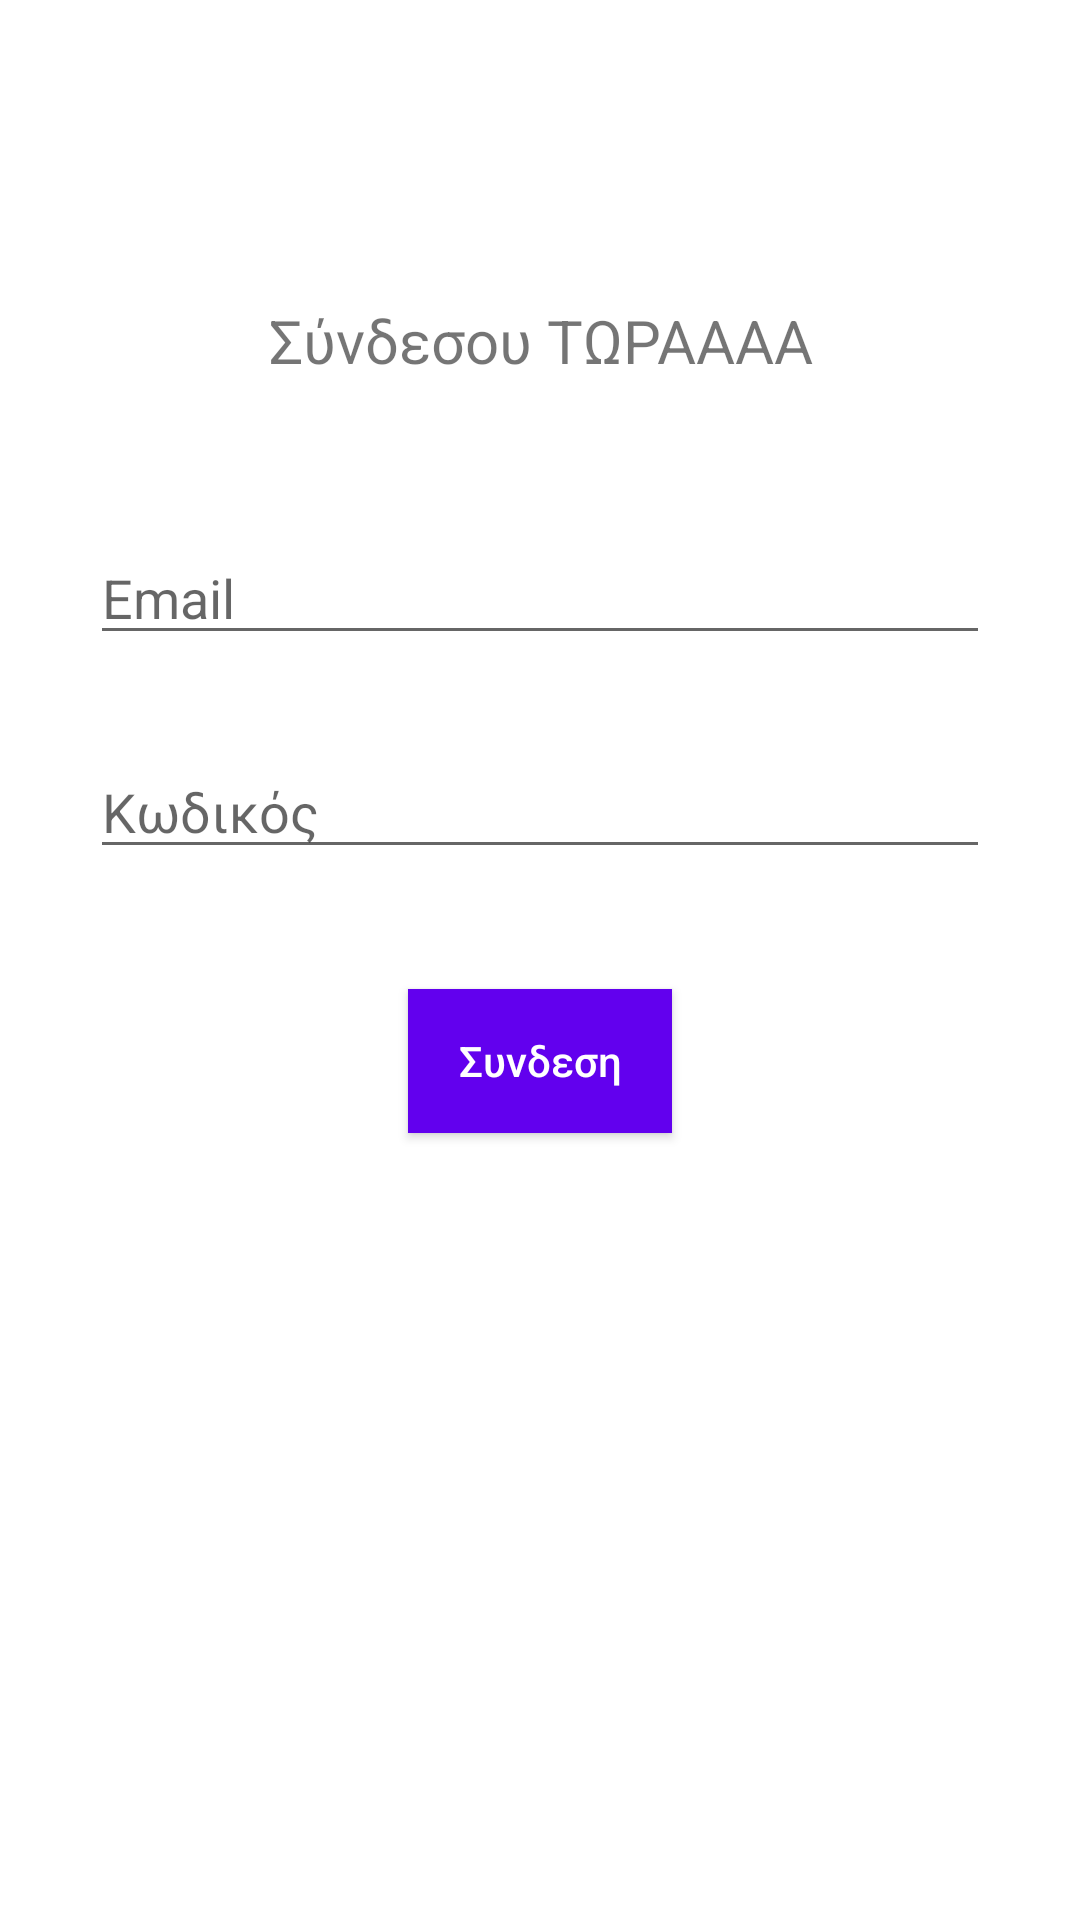

Write the Android layout XML for this screen, with the resource values it uses.
<!-- AndroidManifest.xml: application theme AppTheme -->
<!-- res/layout/activity_user_login.xml -->
<?xml version="1.0" encoding="utf-8"?>
<androidx.constraintlayout.widget.ConstraintLayout xmlns:android="http://schemas.android.com/apk/res/android"
    xmlns:app="http://schemas.android.com/apk/res-auto"
    xmlns:tools="http://schemas.android.com/tools"
    android:id="@+id/rootView"
    android:layout_width="match_parent"
    android:layout_height="match_parent"
    android:background="#FFFFFF"
    tools:context=".UserLogin">


    <EditText
        android:id="@+id/editTextTextEmailAddress"
        android:layout_width="300dp"
        android:layout_height="wrap_content"
        android:layout_marginTop="50dp"
        android:ems="10"
        android:hint="Email"
        android:inputType="textEmailAddress"
        app:layout_constraintEnd_toEndOf="parent"
        app:layout_constraintHorizontal_bias="0.5"
        app:layout_constraintStart_toStartOf="parent"
        app:layout_constraintTop_toBottomOf="@+id/textView" />

    <EditText
        android:id="@+id/editTextTextPassword"
        android:layout_width="300dp"
        android:layout_height="wrap_content"
        android:layout_marginTop="30dp"
        android:hint = "Κωδικός"
        android:ems="10"
        android:inputType="textPassword"
        app:layout_constraintEnd_toEndOf="parent"
        app:layout_constraintHorizontal_bias="0.5"
        app:layout_constraintStart_toStartOf="parent"
        app:layout_constraintTop_toBottomOf="@+id/editTextTextEmailAddress" />

    <Button
        android:id="@+id/loginButton"
        android:layout_width="wrap_content"
        android:layout_height="wrap_content"
        android:layout_marginTop="40dp"
        android:text="Συνδεση"
        android:textAllCaps="false"
        android:background="@color/colorPrimary"
        android:textColor="#FFF"
        app:layout_constraintEnd_toEndOf="parent"
        app:layout_constraintHorizontal_bias="0.5"
        app:layout_constraintStart_toStartOf="parent"
        app:layout_constraintTop_toBottomOf="@+id/editTextTextPassword" />

    <TextView
        android:id="@+id/textView"
        android:layout_width="203dp"
        android:layout_height="wrap_content"
        android:layout_marginTop="100dp"
        android:gravity = "center_horizontal"
        android:text="Σύνδεσου ΤΩΡΑΑΑΑ"
        android:textSize="20dp"
        app:layout_constraintEnd_toEndOf="parent"
        app:layout_constraintHorizontal_bias="0.5"
        app:layout_constraintStart_toStartOf="parent"
        app:layout_constraintTop_toTopOf="parent" />
</androidx.constraintlayout.widget.ConstraintLayout>
<!-- resources referenced by this layout -->
<resources>
  <style name="AppTheme" parent="Theme.AppCompat.Light.DarkActionBar">
          
          <item name="colorPrimary">#53E1D4</item>
          <item name="colorPrimaryDark">#53E1D4</item>
          <item name="colorAccent">#53E1D4</item>
      </style>
  <!-- not gathered from this repository: default colours our renderer supplied (Android Studio template values) -->
  <color name="colorPrimary">#FF6200EE</color>
</resources>
